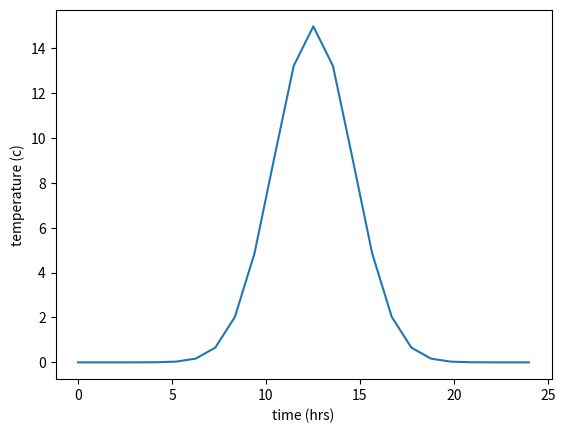

Here is the Python script that generated this plot:
# 6/2/2020
# Test source terms to help debug the code
# Michael Hockman

import numpy as np
import matplotlib.pyplot as plt

# Setting up the variables, assuming we are starting at midnight the previous night
variance = 2
mean = 12  # peak temp at noon
t_end = 24  # Assuming we start at midnight and end at midnight
size = 24  # How many source terms we are going to get, for testing purposes
t = np.linspace(0, 24, size)  # time starting at hour 0 and ending at hour 24
A = 75  # variable for the Gaussian, controls max value
B = 0  # variable for the Gaussian, controls the offset

# takes in a time ti
# returns the output of a Gaussian function with mean and variance depending on the variables defined above
def sourceTerms(ti):
    coefficient = A / (np.sqrt(2 * np.pi) * variance)
    exponential = -(ti - mean) ** 2 / (2 * variance ** 2)
    return B + coefficient * np.exp(exponential)


terms = []  # Source terms
segments = []  # Time intervals each source term is mapped to, in 24 hour clock time
for i in range(0, size):
    segments.append([[24 / size * i], [24 / size * (i + 1)]])
    terms.append(sourceTerms(i))

# print(segments)
# print(terms)

plt.xlabel("time (hrs)")
plt.ylabel("temperature (c)")
plt.plot(t, terms)
plt.show()